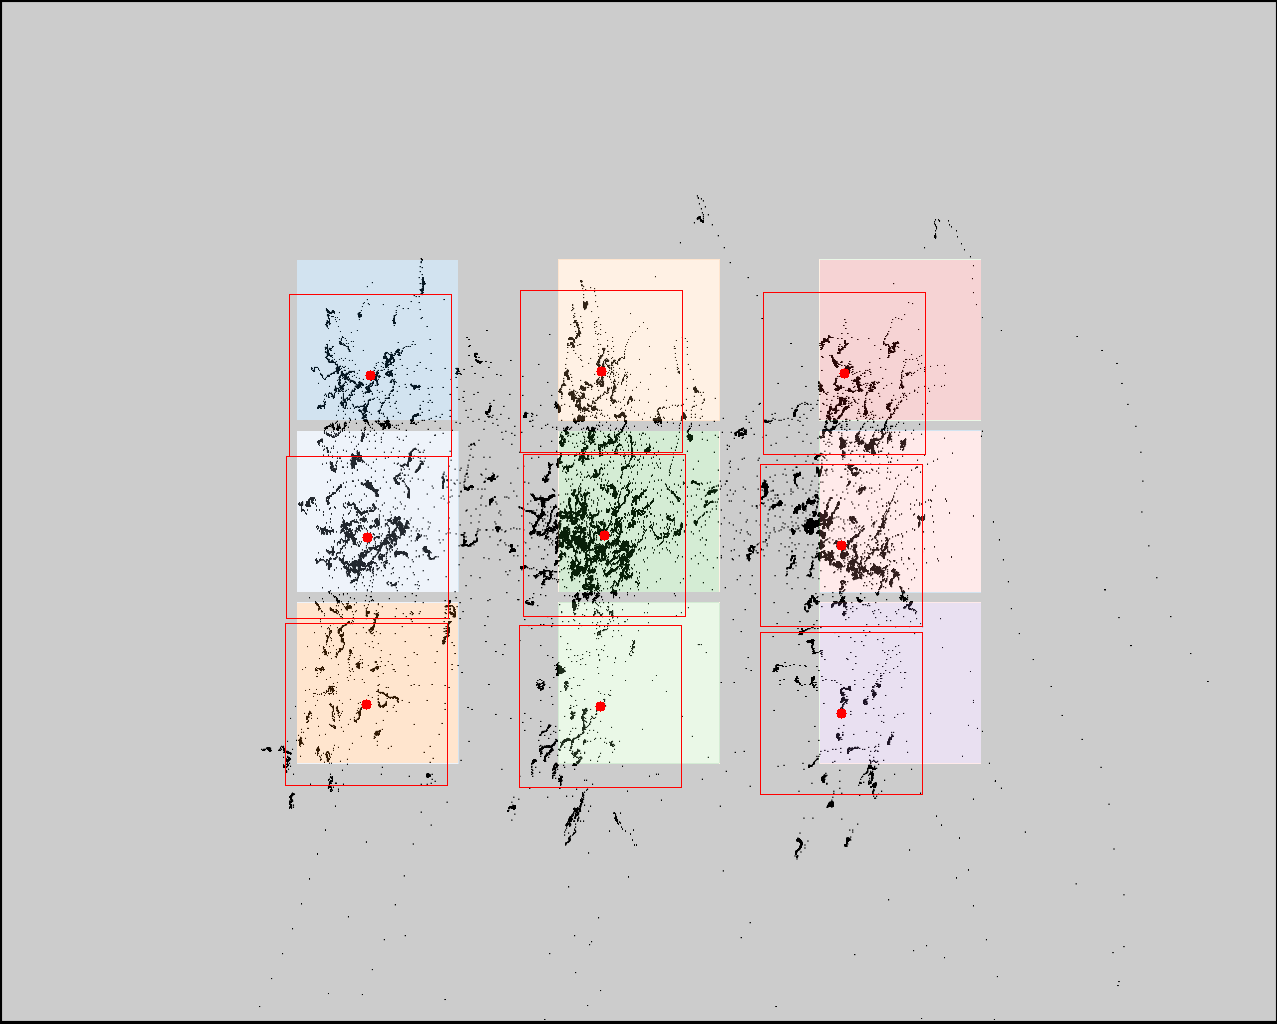

The file beside this chart, header and first rows:
click0, click1, click2, click3, click4, click5, click6, click7, click8
370, 367, 366, 601, 604, 600, 844, 841, 841
375, 537, 704, 371, 535, 706, 373, 545, 713
